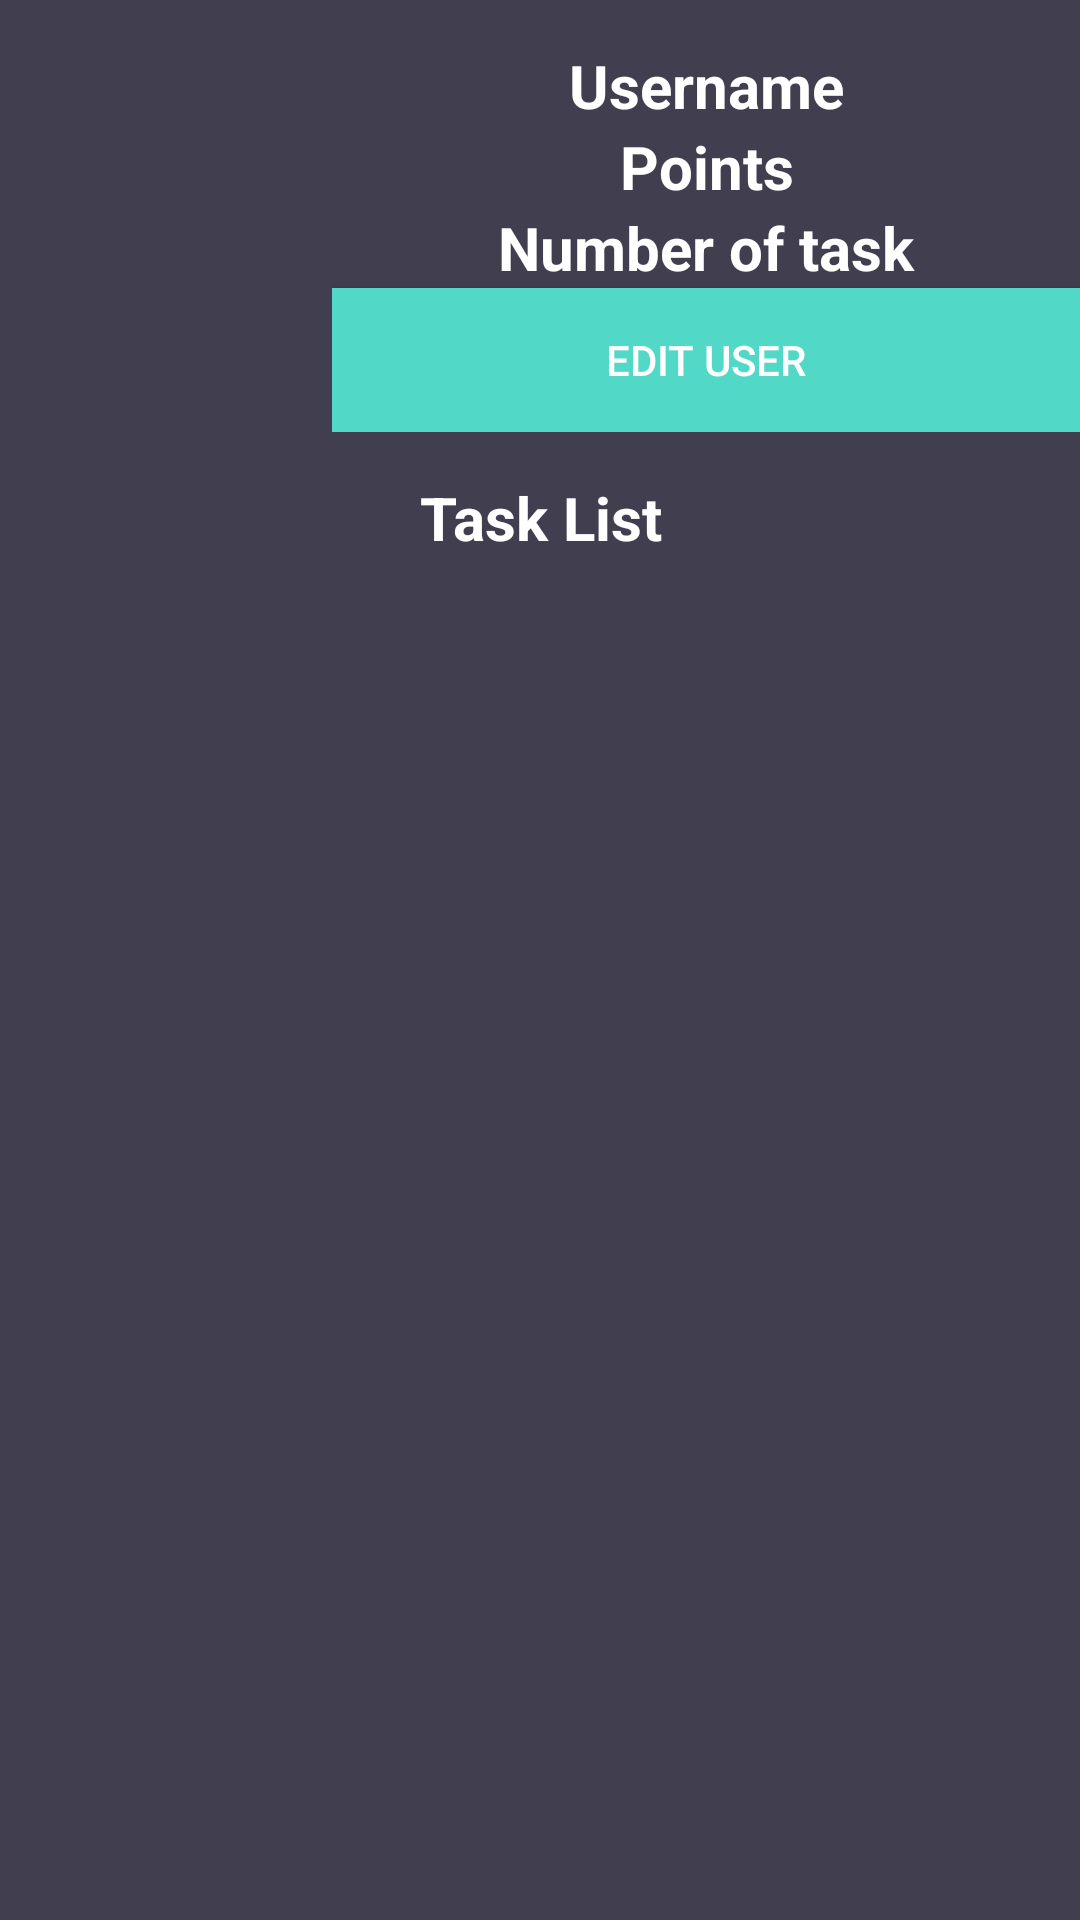

The Android layout XML behind this screen, and the referenced resources:
<!-- AndroidManifest.xml: application theme AppTheme -->
<!-- res/layout/content_profile_view.xml -->
<?xml version="1.0" encoding="utf-8"?>
<android.support.constraint.ConstraintLayout
    xmlns:android="http://schemas.android.com/apk/res/android"
    xmlns:app="http://schemas.android.com/apk/res-auto"
    xmlns:tools="http://schemas.android.com/tools"
    android:layout_width="match_parent"
    android:layout_height="match_parent">


    <LinearLayout
        android:layout_width="match_parent"
        android:layout_height="match_parent"
        android:orientation="vertical">

        <Space
            android:layout_width="match_parent"
            android:layout_height="15dp" />

        <LinearLayout
            android:layout_width="match_parent"
            android:layout_height="wrap_content"
            android:orientation="horizontal">

            <ImageView
                android:id="@+id/image_profile"
                android:layout_width="wrap_content"
                android:layout_height="match_parent"
                android:layout_weight="1"
                app:srcCompat="@mipmap/ic_launcher_round" />

            <LinearLayout
                android:layout_width="wrap_content"
                android:layout_height="wrap_content"
                android:layout_weight="1"
                android:orientation="vertical">

                <TextView
                    android:id="@+id/usernameTextView"
                    android:layout_width="match_parent"
                    android:layout_height="fill_parent"
                    android:layout_weight="1"
                    android:text="@string/user_name"
                    android:textAlignment="center"
                    android:textSize="20sp"
                    android:textStyle="bold" />

                <TextView
                    android:id="@+id/pointsTextView"
                    android:layout_width="match_parent"
                    android:layout_height="fill_parent"
                    android:layout_weight="1"
                    android:text="@string/user_points"
                    android:textAlignment="center"
                    android:textSize="20sp"
                    android:textStyle="bold" />

                <TextView
                    android:id="@+id/numberTaskTextView"
                    android:layout_width="match_parent"
                    android:layout_height="fill_parent"
                    android:layout_weight="1"
                    android:text="@string/user_numberTask"
                    android:textAlignment="center"
                    android:textSize="20sp"
                    android:textStyle="bold" />

                <Button
                    android:id="@+id/btn_editProfile"
                    android:layout_width="match_parent"
                    android:layout_height="fill_parent"
                    android:background="@color/colorTextHint"
                    android:text="@string/user_edit" />

            </LinearLayout>

        </LinearLayout>

        <Space
            android:layout_width="match_parent"
            android:layout_height="15dp" />

        <TextView
            android:id="@+id/taskListTextView"
            android:layout_width="match_parent"
            android:layout_height="wrap_content"
            android:text="@string/task_list"
            android:textAlignment="center"
            android:textSize="20sp"
            android:textStyle="bold" />

        <android.support.v7.widget.RecyclerView
            android:id="@+id/recyclerViewUserList"
            android:layout_width="match_parent"
            android:layout_height="match_parent" />


    </LinearLayout>

</android.support.constraint.ConstraintLayout>
<!-- resources referenced by this layout -->
<resources>
  <color name="colorTextHint">#51d8c7</color>
  <string name="task_list">Task List</string>
  <string name="user_edit">Edit User</string>
  <string name="user_name">Username</string>
  <string name="user_numberTask">Number of task</string>
  <string name="user_points">Points</string>
  <style name="AppTheme" parent="Theme.AppCompat.Light.DarkActionBar">
          
          <item name="colorPrimary">@color/colorSecondary</item>
          <item name="colorPrimaryDark">@color/colorSecondaryDark</item>
          <item name="colorAccent">@color/colorSecondaryAccent</item>
          <item name="android:colorBackground">@color/colorBackground</item>
          <item name="android:textColor">@color/colorText</item>
          <item name="android:textColorHint">@color/colorText</item>
          <item name="colorControlNormal">@color/colorText</item>
          <item name="colorControlActivated">@color/colorText</item>
          <item name="android:itemBackground">@color/colorSecondary</item>
      </style>
  <color name="colorSecondary">#51d8c7</color>
  <color name="colorSecondaryDark">#51d8c7</color>
  <color name="colorSecondaryAccent">#FFFFFF</color>
  <color name="colorBackground">#413e4f</color>
  <color name="colorText">#FFFFFF</color>
</resources>
